Run: headless pygame with SDL's dummy video driver; simulated clock (each Clock.tick advances the game by its frame time, no real sleeping); random seed 0; keys injected as events and as key.get_pressed() state; no mouse input.
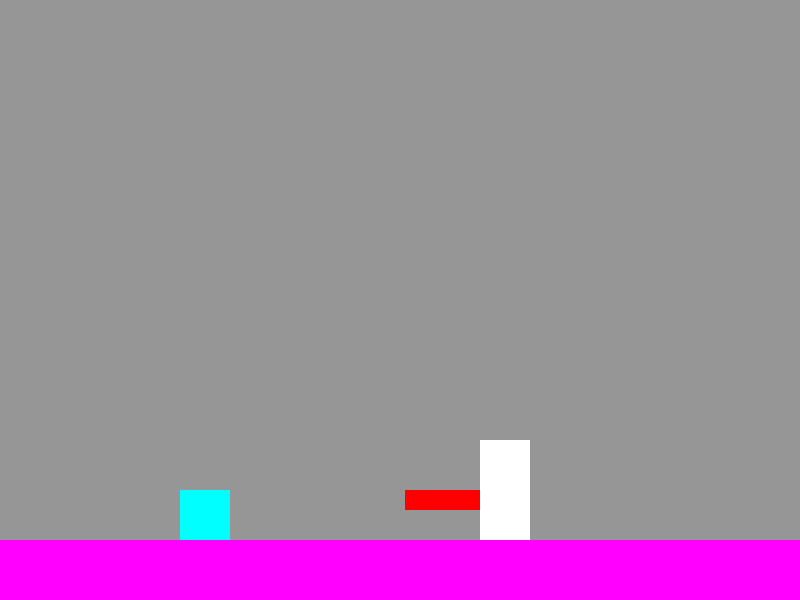
Frame 1 of 4 · flips 1–60 · no input
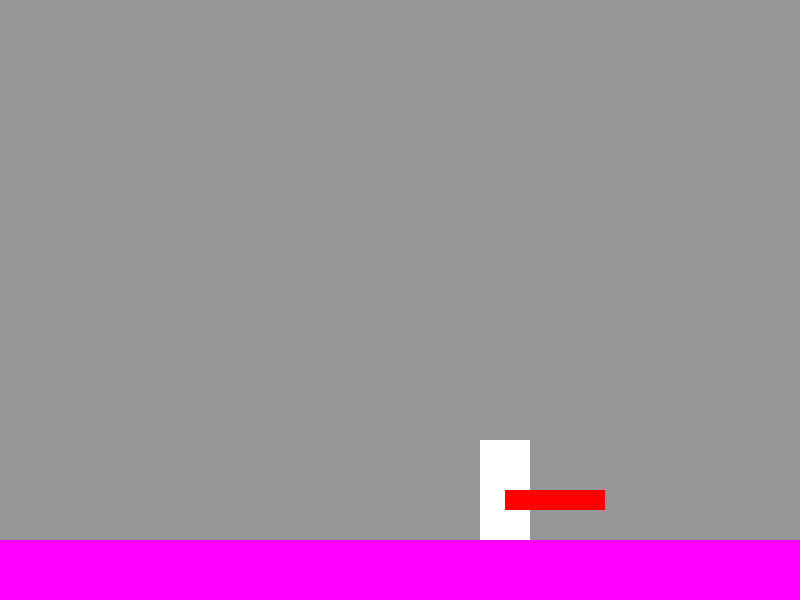
Frame 2 of 4 · flips 61–180 · tapped SPACE, RETURN · held RIGHT (→), D
Frame 3 of 4 · flips 181–300 · held DOWN (↓), S · screen unchanged from frame 2, image omitted
Frame 4 of 4 · flips 301–420 · held LEFT (←), A, UP (↑), W · screen unchanged from frame 3, image omitted

The pygame program that drew these frames:

import pygame as py
from random import *

class Boss:
    def __init__(self, x,y,c,w,h):
        #Athena
        self.x = x
        self.y = y
        self.color = c
        self.width = w
        self.height = h
        self.status_parry = False
        #Weapon 
        self.x_weapon = self.x + (self.width/2)
        self.y_weapon = self.y + (self.height/2)
        self.range_weapon = 250
        self.w_weapon = 100
        self.h_weapon = 20
        #Shield
        self.w_shield = 10
        self.h_shield = h + 10
        #Aoe
        self.w_shockwave = 30
        self.shockwave_l_x = 0
        self.shockwave_r_x = 0
        #Condition
        self.time_attack = 0
        self.movement = True
        self.status_aoe = False

    def move(self):
        if self.x > player.x+player.width :
            self.x -= 0.5
        elif self.x + self.width < player.x :
            self.x += 0.5
        self.x_weapon = self.x + (self.width/2)
        self.shockwave_l_x = self.x-self.w_shockwave
        self.shockwave_r_x = self.x+self.width
    
    def collide_attack(self):
        if (((self.x_weapon - self.w_weapon) <= player.x+player.width 
            and self.x >= player.x 
            and self.y_weapon <= player.y + player.height 
            and self.y_weapon >= player.y)
            or ((self.x_weapon + self.w_weapon) >= player.x
            and self.x + self.width <= player.x +player.width 
            and self.y_weapon <= player.y + player.height 
            and self.y_weapon >= player.y)):
               return True
        return False
           
    def attack(self) :
        clock.tick(60)
        self.movement = False
        r = self.range_weapon-self.w_weapon+1
        attack = True
        a_duration = 0
        start = py.time.get_ticks()
        if self.x > player.x :
            for _ in range (r//2):
                update_screen()
                self.w_weapon+=2
                if self.collide_attack() and player.hp > 0 and attack:
                    player.hp -= 1
                    attack = False
        else :
            for _ in range(r//2):
                update_screen()
                self.w_weapon+=2
                if self.collide_attack() and player.hp > 0:
                    player.hp -= 1
                    attack = False
        self.w_weapon = self.range_weapon - r - 1
        while a_duration < 150 :
            a_duration = py.time.get_ticks() - start
        self.movement = True

    def attack_aoe(self):
        self.status_aoe = True
        min_x = 0
        max_x = w_screen
        self.shockwave_l_x = self.x-self.w_shockwave
        self.shockwave_r_x = self.x+self.width
        while self.shockwave_l_x >= min_x or self.shockwave_r_x <= max_x :
            if player.hp > 0:
                player_action()
            start_aoe = py.time.get_ticks()
            a_duration = 0
            update_screen()
            self.shockwave_l_x -= self.w_shockwave
            self.shockwave_r_x += self.w_shockwave
            while a_duration < 50:
                a_duration = py.time.get_ticks() - start_aoe
        self.status_aoe = False
        self.time_attack = 0


    def parry(self):
        if self.status_parry == False:
            py.draw.rect(fen, (255,255,0), (self.x,self.y,self.width,self.height))
            py.display.flip()
            self.status_parry = True
        else:
            py.draw.rect(fen, self.color, (self.x,self.y,self.width,self.height))
            py.display.flip()
            self.status_parry = False
    
     

class Player:
    def __init__(self, x,y,c,w,h,hp):
        self.x = x
        self.y = y
        self.color = c
        self.width = w
        self.height = h
        self.hp = hp
    
    def move(self, m):
        self.x += m*5
 

w_screen = 800
h_screen = 600
fen = py.display.set_mode((w_screen, h_screen))
base_ground = 9*(h_screen/10)
player = Player((w_screen/5)+20,base_ground-50,(0,255,255),50,50,3)#x,y,color,w,h
w_athena = 50
h_athena = 100
athena = Boss(4*(h_screen/5),base_ground-h_athena,(255,255,255),w_athena,h_athena)#x,y,color,w,h
clock = py.time.Clock()
end_game = 0

continuer = True

def update_screen ():
    fen.fill((150,150,150))
    py.draw.rect(fen,(255,0,255),(0,base_ground,w_screen,h_screen/10))
    if player.hp > 0 :
        py.draw.rect(fen, player.color, (player.x,player.y,player.width,player.height))
    if athena.status_parry == False :
        if athena.x > player.x :
            py.draw.rect(fen, (255,0,0), (athena.x_weapon-athena.w_weapon,athena.y_weapon,athena.w_weapon,athena.h_weapon))
            py.draw.rect(fen, athena.color, (athena.x,athena.y,athena.width,athena.height))
        else :
            py.draw.rect(fen, athena.color, (athena.x,athena.y,athena.width,athena.height))
            py.draw.rect(fen, (255,0,0), (athena.x_weapon,athena.y_weapon,athena.w_weapon,athena.h_weapon))
    else :
        py.draw.rect(fen, (255,255,0), (athena.x,athena.y,athena.width,athena.height))
    if athena.status_aoe == True :
            py.draw.rect(fen, (0,255,0), (athena.shockwave_r_x,base_ground-10,athena.w_shockwave,10))
            py.draw.rect(fen, (0,255,0), (athena.shockwave_l_x,base_ground-10,athena.w_shockwave,10))
    py.display.flip()


def pattern_boss():
    if athena.status_parry == False :
        action = randint(1,8)
        if action > 5 and (0 <= athena.x - player.x <= 100 or 0 <= player.x - athena.x <= 100) :
            athena.parry()
        else:
            athena.movement = False
            athena.attack_aoe()
            athena.movement = True
    else :
        athena.parry()
    athena.time_attack = 0
    
def player_action():
    pressed = py.key.get_pressed()
    if pressed[py.K_d]:
        player.move(1)
    elif pressed[py.K_q] :
        player.move(-1)
    update_screen()


while continuer and end_game < 1500 :
    start_t = py.time.get_ticks()
    update_screen()
    #if athena.movement :
    #    athena.move()
    if player.hp > 0:
        player_action()
    if (athena.time_attack >= 500 and player.hp > 0) or (athena.time_attack >= 400 and athena.status_parry == True) :
       pattern_boss()
    for event in py.event.get():
        if event.type == py.QUIT:
            continuer = False
    
    athena.time_attack += py.time.get_ticks() - start_t
    print(athena.time_attack)
    if player.hp == 0:
        end_game += py.time.get_ticks() - start_t
    clock.tick(90)
